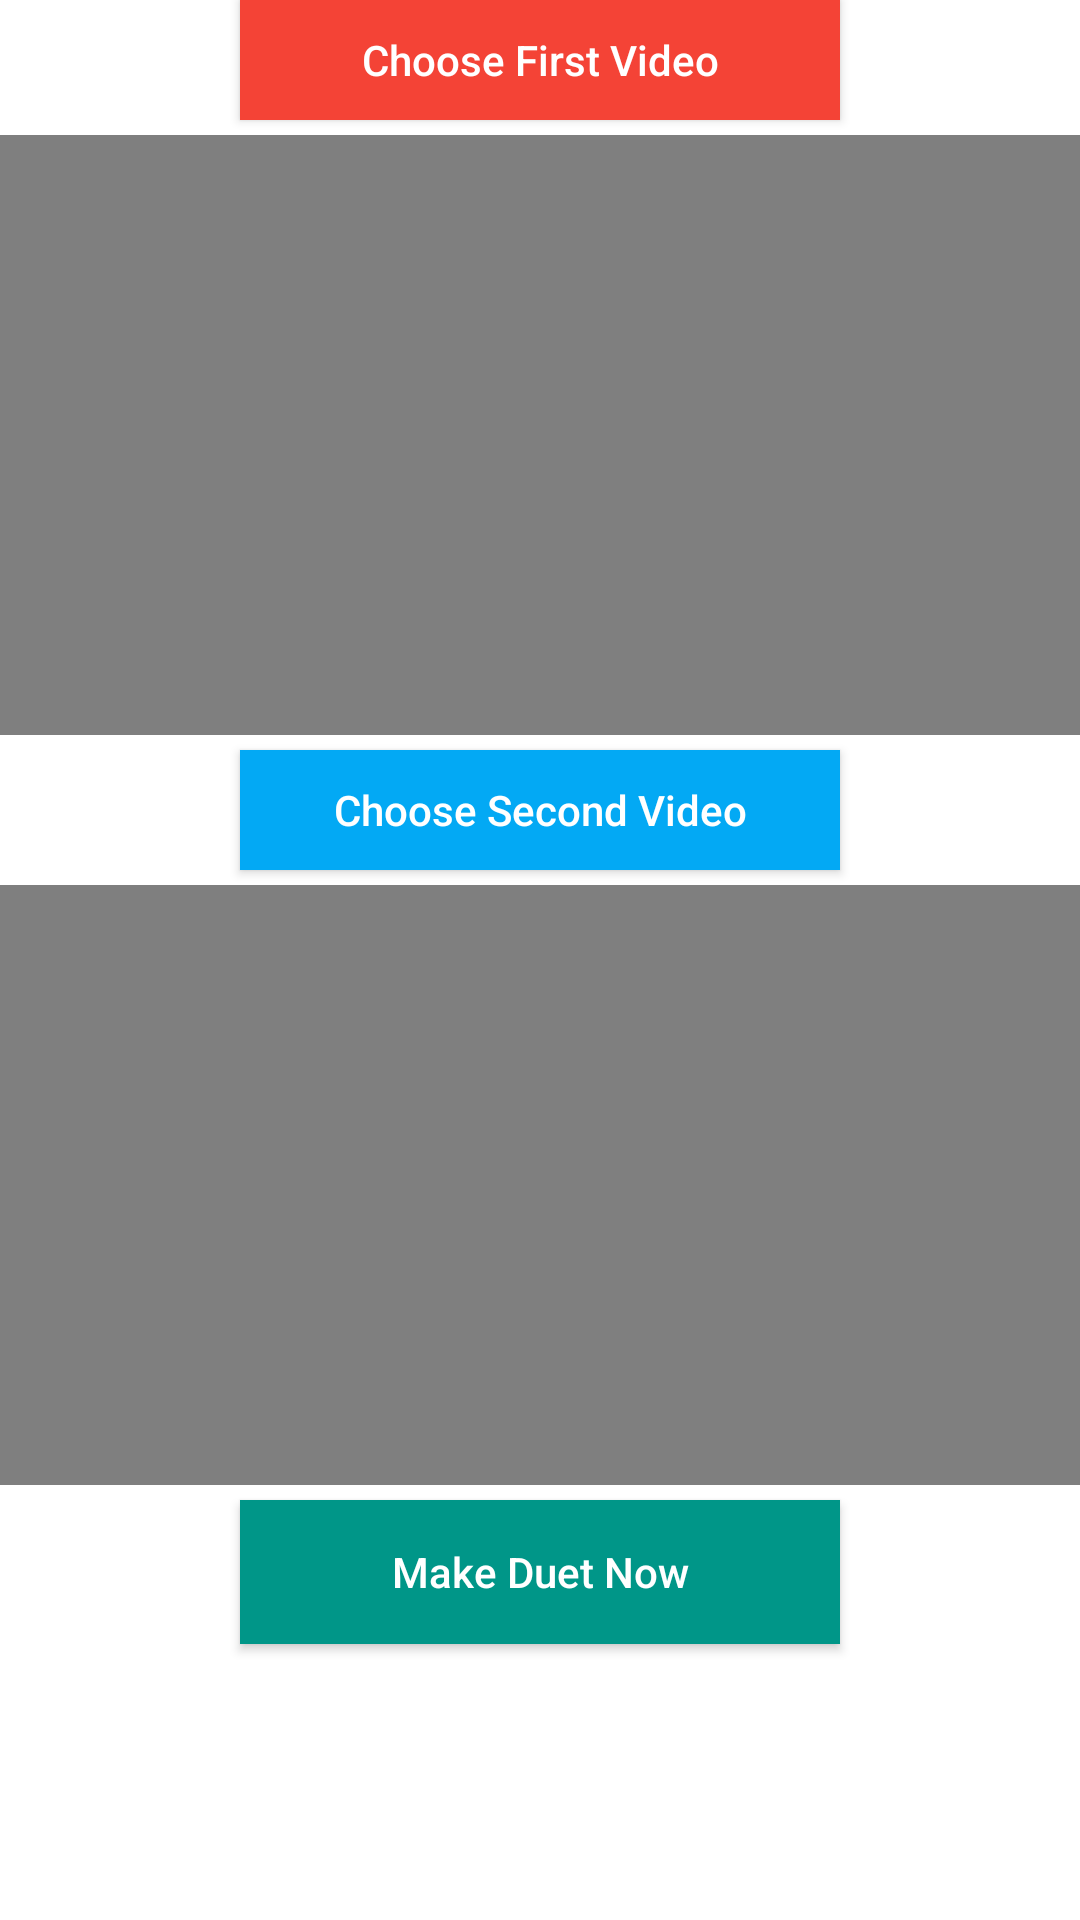

Produce the Android XML layout that renders to this screen, including the resource entries it uses.
<!-- AndroidManifest.xml: application theme Theme.MachineTestBrainInventory -->
<!-- res/layout/activity_main2.xml -->
<?xml version="1.0" encoding="utf-8"?>
<androidx.core.widget.NestedScrollView xmlns:android="http://schemas.android.com/apk/res/android"
    xmlns:app="http://schemas.android.com/apk/res-auto"
    xmlns:tools="http://schemas.android.com/tools"
    android:layout_width="match_parent"
    android:layout_height="match_parent"
    android:fillViewport="true"
    android:fitsSystemWindows="true"
    android:keepScreenOn="true"
    android:orientation="vertical"
    tools:context=".Activities.MainActivity2">

    <LinearLayout
        android:layout_width="match_parent"
        android:layout_height="match_parent"
        android:orientation="vertical">

        <LinearLayout
            android:layout_width="match_parent"
            android:layout_height="wrap_content"
            android:orientation="vertical">

            <Button
                android:id="@+id/btn1"
                android:layout_width="200dp"
                android:layout_height="40dp"
                android:layout_gravity="center"
                android:background="#F44336"
                android:paddingLeft="5dp"
                android:paddingRight="5dp"
                android:text="Choose First Video"
                android:textAllCaps="false"
                android:textColor="#ffffff">

            </Button>

            <VideoView
                android:id="@+id/video_view1"
                android:layout_width="match_parent"
                android:layout_height="200dp"
                android:layout_marginTop="5dp" />

            <Button
                android:id="@+id/btn2"
                android:layout_width="200dp"
                android:layout_height="40dp"
                android:layout_gravity="center"
                android:layout_marginTop="5dp"
                android:background="#03A9F4"
                android:paddingLeft="5dp"
                android:paddingRight="5dp"
                android:text="Choose Second Video"
                android:textAllCaps="false"
                android:textColor="#ffffff">

            </Button>

            <VideoView
                android:id="@+id/video_view2"
                android:layout_width="match_parent"
                android:layout_height="200dp"
                android:layout_marginTop="5dp" />
        </LinearLayout>

        <Button
            android:id="@+id/btn3"
            android:layout_width="200dp"
            android:layout_height="wrap_content"
            android:layout_gravity="center"
            android:layout_marginTop="5dp"
            android:background="#009688"
            android:paddingLeft="5dp"
            android:paddingRight="5dp"
            android:text="Make Duet Now"
            android:textAllCaps="false"
            android:textColor="#ffffff">

        </Button>

    </LinearLayout>
</androidx.core.widget.NestedScrollView>
<!-- resources referenced by this layout -->
<resources>
  <style name="Theme.MachineTestBrainInventory" parent="Theme.MaterialComponents.DayNight.DarkActionBar">
          
          <item name="colorPrimary">@color/purple_500</item>
          <item name="colorPrimaryVariant">@color/black</item>
          <item name="colorOnPrimary">@color/white</item>
          
          <item name="colorSecondary">@color/white</item>
          <item name="colorSecondaryVariant">@color/teal_700</item>
          <item name="colorOnSecondary">@color/black</item>
          
          <item name="android:statusBarColor" tools:targetApi="l">?attr/colorPrimaryVariant</item>
          
      </style>
  <color name="purple_500">#000000</color>
  <color name="black">#FF000000</color>
  <color name="white">#FFFFFFFF</color>
  <color name="teal_700">#FF018786</color>
</resources>
